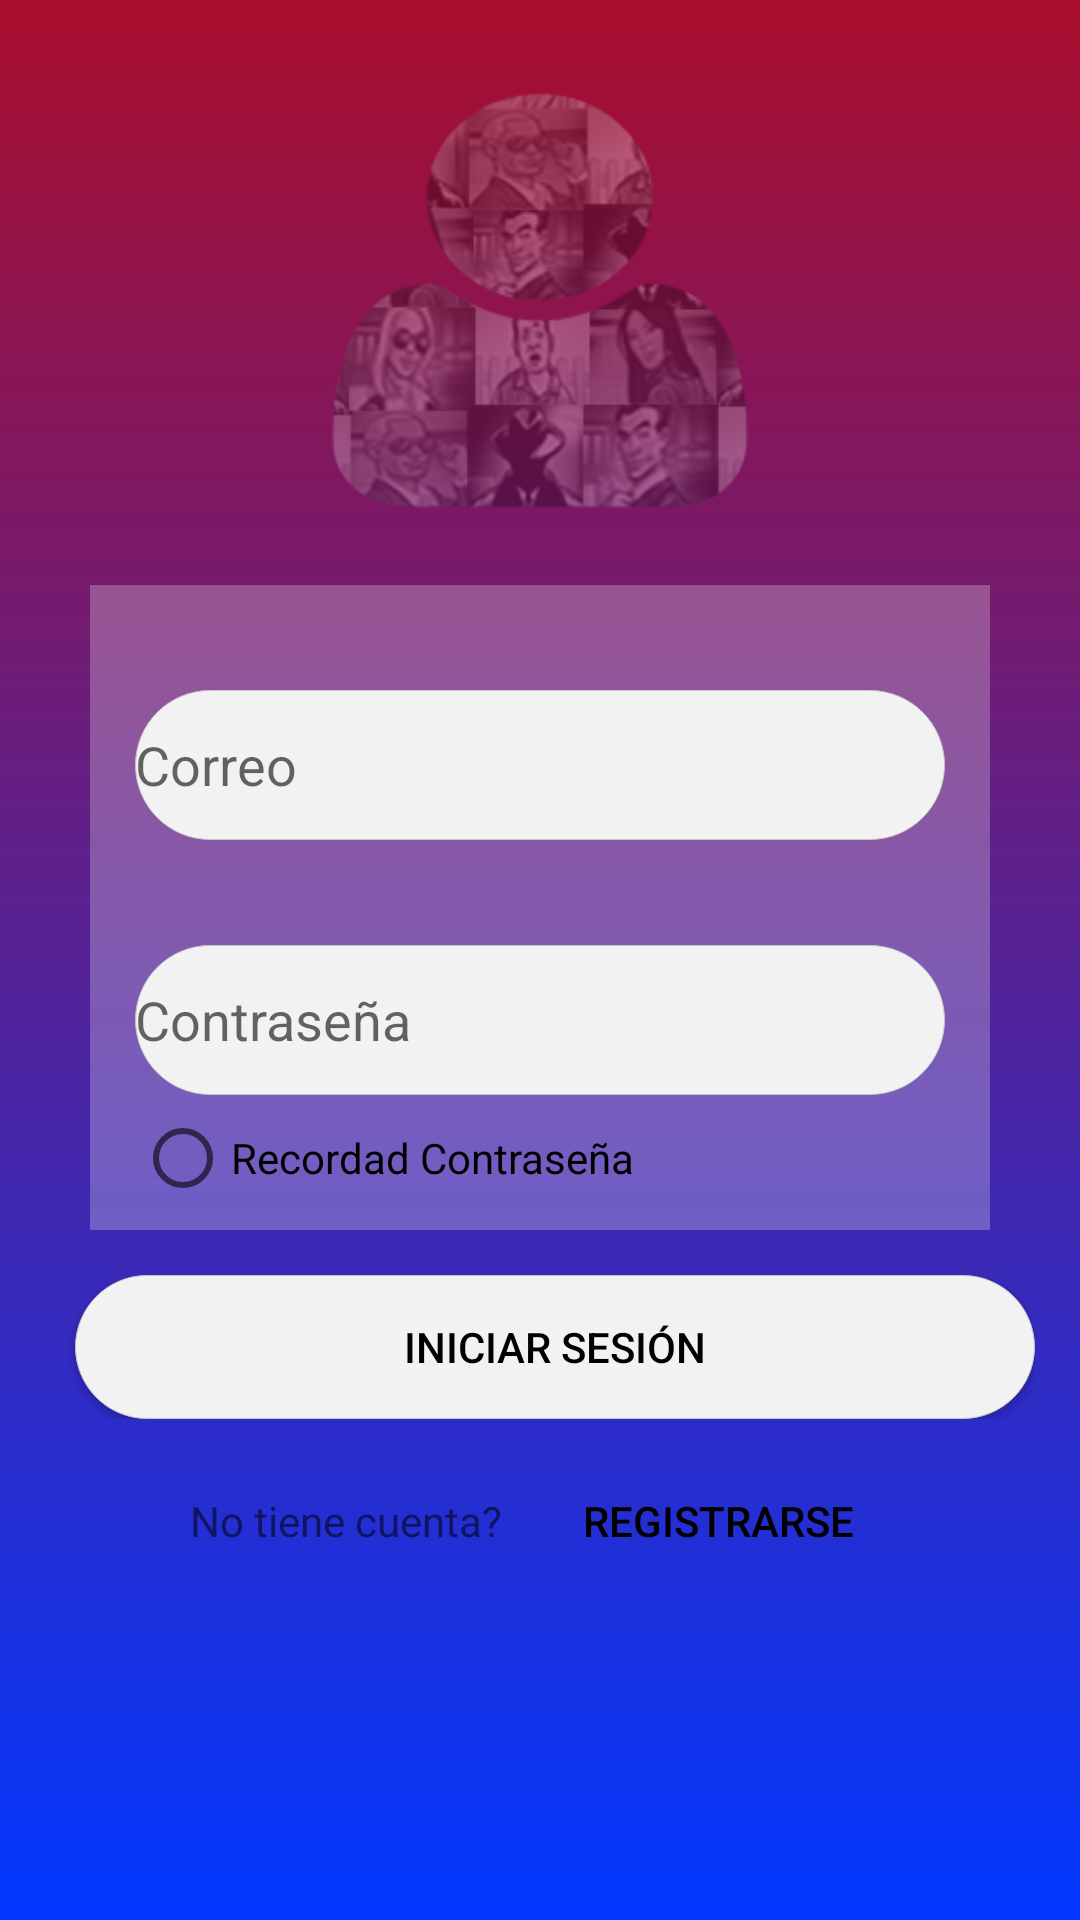

Reconstruct the res/layout file that produces this screen, plus the resources it refers to.
<!-- AndroidManifest.xml: application theme AppTheme -->
<!-- res/layout/activity_login.xml -->
<?xml version="1.0" encoding="utf-8"?>
<LinearLayout
        xmlns:android="http://schemas.android.com/apk/res/android"
        xmlns:tools="http://schemas.android.com/tools"
        xmlns:app="http://schemas.android.com/apk/res-auto"
        android:layout_width="match_parent"
        android:layout_height="match_parent"
        android:gravity="center_horizontal"
        android:background="@drawable/gradient_bg"
        android:orientation="vertical"
        tools:context=".Login">

    <ImageView android:layout_width="match_parent"
               android:layout_height="150dp"
               android:layout_marginTop="25dp"
               android:src="@drawable/personima5"
    />
    <LinearLayout android:layout_width="match_parent"
                  android:layout_height="215dp"
                  android:orientation="vertical"
                  android:layout_marginStart="30dp"
                  android:layout_marginEnd="30dp"
                  android:layout_marginTop="20dp"
                  android:background="@drawable/rectangulo_degradado">
        <AutoCompleteTextView
                              android:inputType="textEmailAddress"
                              android:id="@+id/correotxt"
                              android:layout_width="match_parent"
                              android:layout_height="50dp"
                              android:layout_marginStart="15dp"
                              android:layout_marginTop="35dp"
                              android:layout_marginEnd="15dp"
                              android:hint="Correo"
                              android:drawableLeft="@drawable/email"
                              android:background="@drawable/input_circular"/>
        <AutoCompleteTextView
                              android:inputType="textPassword"
                              android:id="@+id/contratxt"
                              android:layout_width="match_parent"
                              android:layout_height="50dp"
                              android:layout_marginStart="15dp"
                              android:layout_marginTop="35dp"
                              android:layout_marginEnd="15dp"
                              android:hint="Contraseña"
                              android:drawableLeft="@drawable/candado"
                              android:background="@drawable/input_circular"/>
            <RadioButton android:layout_width="wrap_content"
                         android:layout_height="wrap_content"
                         android:layout_marginTop="5dp"
                         android:layout_marginStart="15dp"
                         android:text="Recordad Contraseña"

            />

    </LinearLayout>
    <LinearLayout android:layout_width="match_parent"
                  android:layout_height="wrap_content"
                  android:layout_marginStart="15dp"
                  android:layout_marginEnd="15dp"
                  android:orientation="horizontal"
                  android:layout_marginTop="15dp">
        <Button
                android:id="@+id/loginb"
                android:layout_marginStart="10dp"
                android:layout_width="match_parent"
                android:layout_height="wrap_content"
                android:background="@drawable/input_circular"
                android:text="Iniciar Sesión"
                android:textColor="#000"/>
    </LinearLayout>
    <LinearLayout
            android:gravity="center_horizontal"
            android:layout_marginTop="10dp"

                android:orientation="horizontal"
                android:layout_width="match_parent"
                android:layout_height="wrap_content">
        <TextView android:layout_width="wrap_content"
                  android:text="No tiene cuenta?"
                  android:layout_height="wrap_content"/>
        <Button android:id="@+id/regisb"
                android:layout_width="wrap_content"
                style="@style/Widget.AppCompat.Button.Borderless"
                android:textAlignment="textStart"
                android:layout_marginStart="15dp"
                android:layout_height="wrap_content"
                android:text="Registrarse"
                android:textColor="#000"/>

    </LinearLayout>


</LinearLayout>
<!-- resources referenced by this layout -->
<resources>
  <!-- drawable gradient_bg (drawable) -->
  <?xml version="1.0" encoding="utf-8"?>
  <shape xmlns:android="http://schemas.android.com/apk/res/android">
  
  <gradient
      android:angle="90"
      android:type="linear"
      android:startColor="#0037FF"
      android:endColor="#A90D2C"
  />
  
  </shape>
  <!-- drawable input_circular (drawable) -->
  <?xml version="1.0" encoding="utf-8"?>
  <selector xmlns:android="http://schemas.android.com/apk/res/android">
  <item>
      <shape>
          <solid android:color="#f2f2f2"> </solid>
          <stroke android:width="0.1dp" android:color="#c6c6c6" />
          <corners android:radius="40dp"/>
      </shape>
  </item>
  </selector>
  <!-- drawable personima5: png bitmap (drawable, 53665 bytes) -->
  <!-- drawable rectangulo_degradado (drawable) -->
  <?xml version="1.0" encoding="utf-8"?>
  <selector xmlns:android="http://schemas.android.com/apk/res/android">
  <item>
      <shape>
          <solid android:color="#40ffffff"></solid>
      </shape>
  </item>
  </selector>
  <style name="AppTheme" parent="Theme.AppCompat.Light.DarkActionBar">
          <item name="colorPrimary">@color/colorPrimary</item>
          <item name="colorPrimaryDark">@color/colorPrimaryDark</item>
          <item name="colorAccent">@color/colorAccent</item>
      </style>
  <color name="colorPrimary">#3F51B5</color>
  <color name="colorPrimaryDark">#303F9F</color>
  <color name="colorAccent">#FF4081</color>
</resources>
